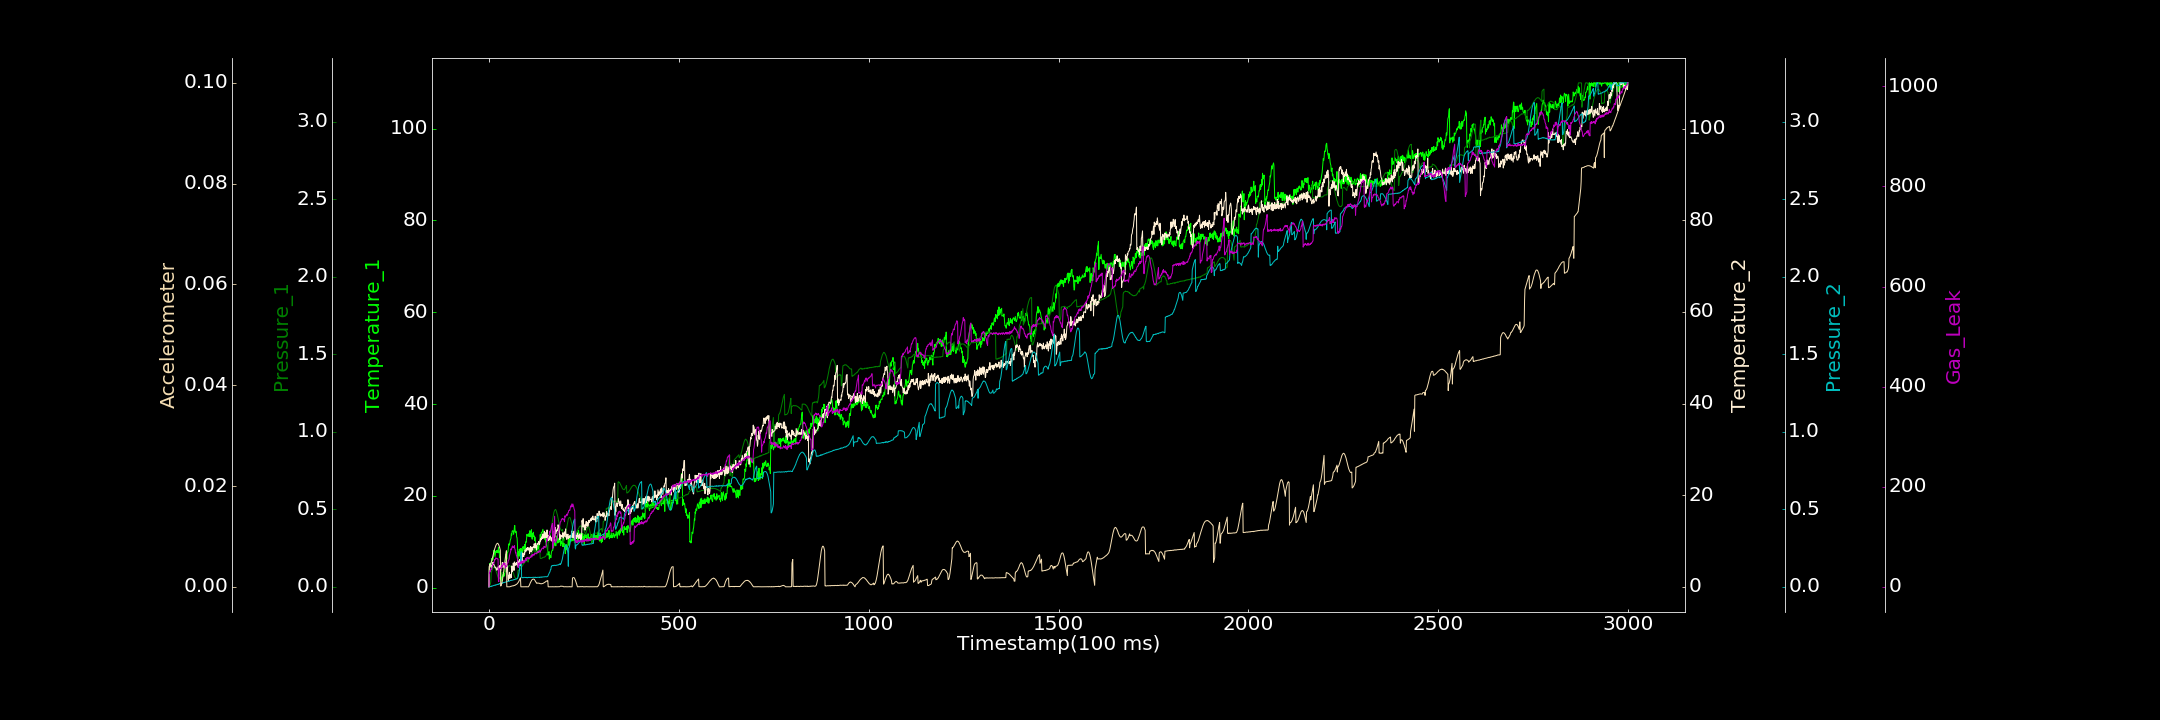

Values plotted in this chart, from the file beside it:
0.000000000, 0.172390385, 0.000154824, 0.000000000, 0.000000000, 0.000000000, 0.000000000
1, 4.01, 0.000000000, 4.342, 0.0003382, 0.004108, 29.03
2, 5.257, 0.004345, 4.936, 0.00205, 0.00418, 27.67
3, 5.045, 0.01328, 4.97, 0.001648, 0.004277, 32.95
4, 5.213, 0.02071, 5.046, 0.001378, 0.004458, 31.04
5, 4.498, 0.0352, 4.507, 0.001698, 0.004622, 36.02
6, 5.417, 0.09073, 4.22, 0.001234, 0.004846, 35.9
7, 6.336, 0.09825, 4.575, 0.005417, 0.00505, 34.43
8, 5.926, 0.1078, 4.373, 0.005216, 0.00536, 38.37
9, 6.166, 0.115, 5.16, 0.004092, 0.005639, 41.69
10, 6.01, 0.1204, 5.051, 0.006246, 0.005968, 45.1
11, 6.215, 0.125, 5.388, 0.006674, 0.006246, 45.97
12, 6.788, 0.1248, 4.844, 0.008288, 0.006545, 46.59
13, 8.152, 0.1282, 4.889, 0.009038, 0.006911, 46.62
14, 7.84, 0.1264, 4.601, 0.008505, 0.007169, 50.34
15, 7.324, 0.1219, 4.478, 0.01043, 0.007501, 54.58
16, 6.751, 0.1204, 4.182, 0.01101, 0.007741, 53.61
17, 7.463, 0.1157, 4.144, 0.009455, 0.007957, 55.88
18, 7.967, 0.1061, 4.302, 0.01242, 0.008159, 58.02
19, 7.654, 0.09968, 3.977, 0.01262, 0.008327, 56.7
20, 8.061, 0.09165, 3.612, 0.01252, 0.00849, 56.17
21, 7.676, 0.08495, 3.839, 0.01514, 0.008541, 57.04
22, 8.14, 0.07759, 4.029, 0.01445, 0.008587, 56.4
23, 8.091, 0.07221, 3.708, 0.01636, 0.008644, 55.64
24, 7.572, 0.06255, 4.341, 0.0161, 0.008536, 55.64
25, 8.789, 0.05811, 4.202, 0.01743, 0.008438, 11.81
26, 7.626, 0.05, 4.416, 0.0156, 0.008267, 10.28
27, 8.021, 0.05427, 3.964, 0.01827, 0.008062, 35.47
28, 6.601, 0.05685, 4.541, 0.0215, 0.007841, 37
29, 6.804, 0.06084, 4.661, 0.01967, 0.007548, 36.67
30, 6.58, 0.063, 4.111, 0.01964, 0.007243, 37.49
31, 1.96, 0.06805, 3.402, 0.02244, 0.0001423, 36.82
32, 1.684, 0.0671, 4.484, 0.02245, 0.0002431, 36.36
33, 2.315, 0.0901, 4.546, 0.02229, 0.0004675, 41.58
34, 1.379, 0.08901, 4.199, 0.02294, 0.0007409, 42.56
35, 2.607, 0.09131, 5.281, 0.02611, 0.00112, 40.96
36, 2.258, 0.09042, 5.009, 0.0228, 0.001563, 40.71
37, 2.959, 0.09209, 5.238, 0.02492, 0.002079, 45.36
38, 2.828, 0.09296, 4.322, 0.02775, 0.002621, 47.59
39, 2.453, 0.08982, 4.735, 0.02806, 0.003193, 44.67
40, 3.296, 0.09176, 4.216, 0.0284, 0.003807, 43.55
41, 2.551, 0.09483, 4.169, 0.02876, 0.00441, 45.41
42, 3.372, 0.09313, 5.036, 0.0286, 0.005003, 47.66
43, 6.479, 0.0954, 5.063, 0.03035, 0.005642, 37.27
44, 7.277, 0.09411, 5.366, 0.03021, 0.006205, 41.94
45, 6.967, 0.09553, 4.988, 0.03152, 0.006707, 40.45
46, 7.103, 0.1059, 3.243, 0.03043, 0.007154, 40.56
47, 6.174, 0.1118, 4.709, 0.03306, 0.000000000, 41.31
48, 7.418, 0.1166, 4.412, 0.03408, 0.000000529, 44.68
49, 7.73, 0.121, 3.744, 0.03431, 0.000007202, 47.25
50, 7.792, 0.1261, 1.88, 0.0354, 0.000004761, 48.42
51, 8.48, 0.1299, 1.375, 0.03443, 0.000000000, 52.67
52, 9.362, 0.1355, 2.478, 0.03635, 0.000000000, 53.34
53, 9.572, 0.1374, 2.508, 0.03524, 0.000000000, 55.47
54, 9.256, 0.1366, 3.166, 0.03684, 0.000005774, 61.92
55, 9.777, 0.136, 1.815, 0.03985, 0.000000669, 65.38
56, 10.29, 0.134, 2.446, 0.04004, 0.0000429, 67.81
57, 10.55, 0.1319, 2.357, 0.0409, 0.00008792, 70.27
58, 10.76, 0.128, 2.714, 0.04094, 0.00008957, 75.9
59, 11.75, 0.1225, 2.038, 0.04227, 0.0001141, 73.72
60, 11.4, 0.1177, 4.549, 0.04171, 0.0001467, 77.12
... 2,939 more rows
